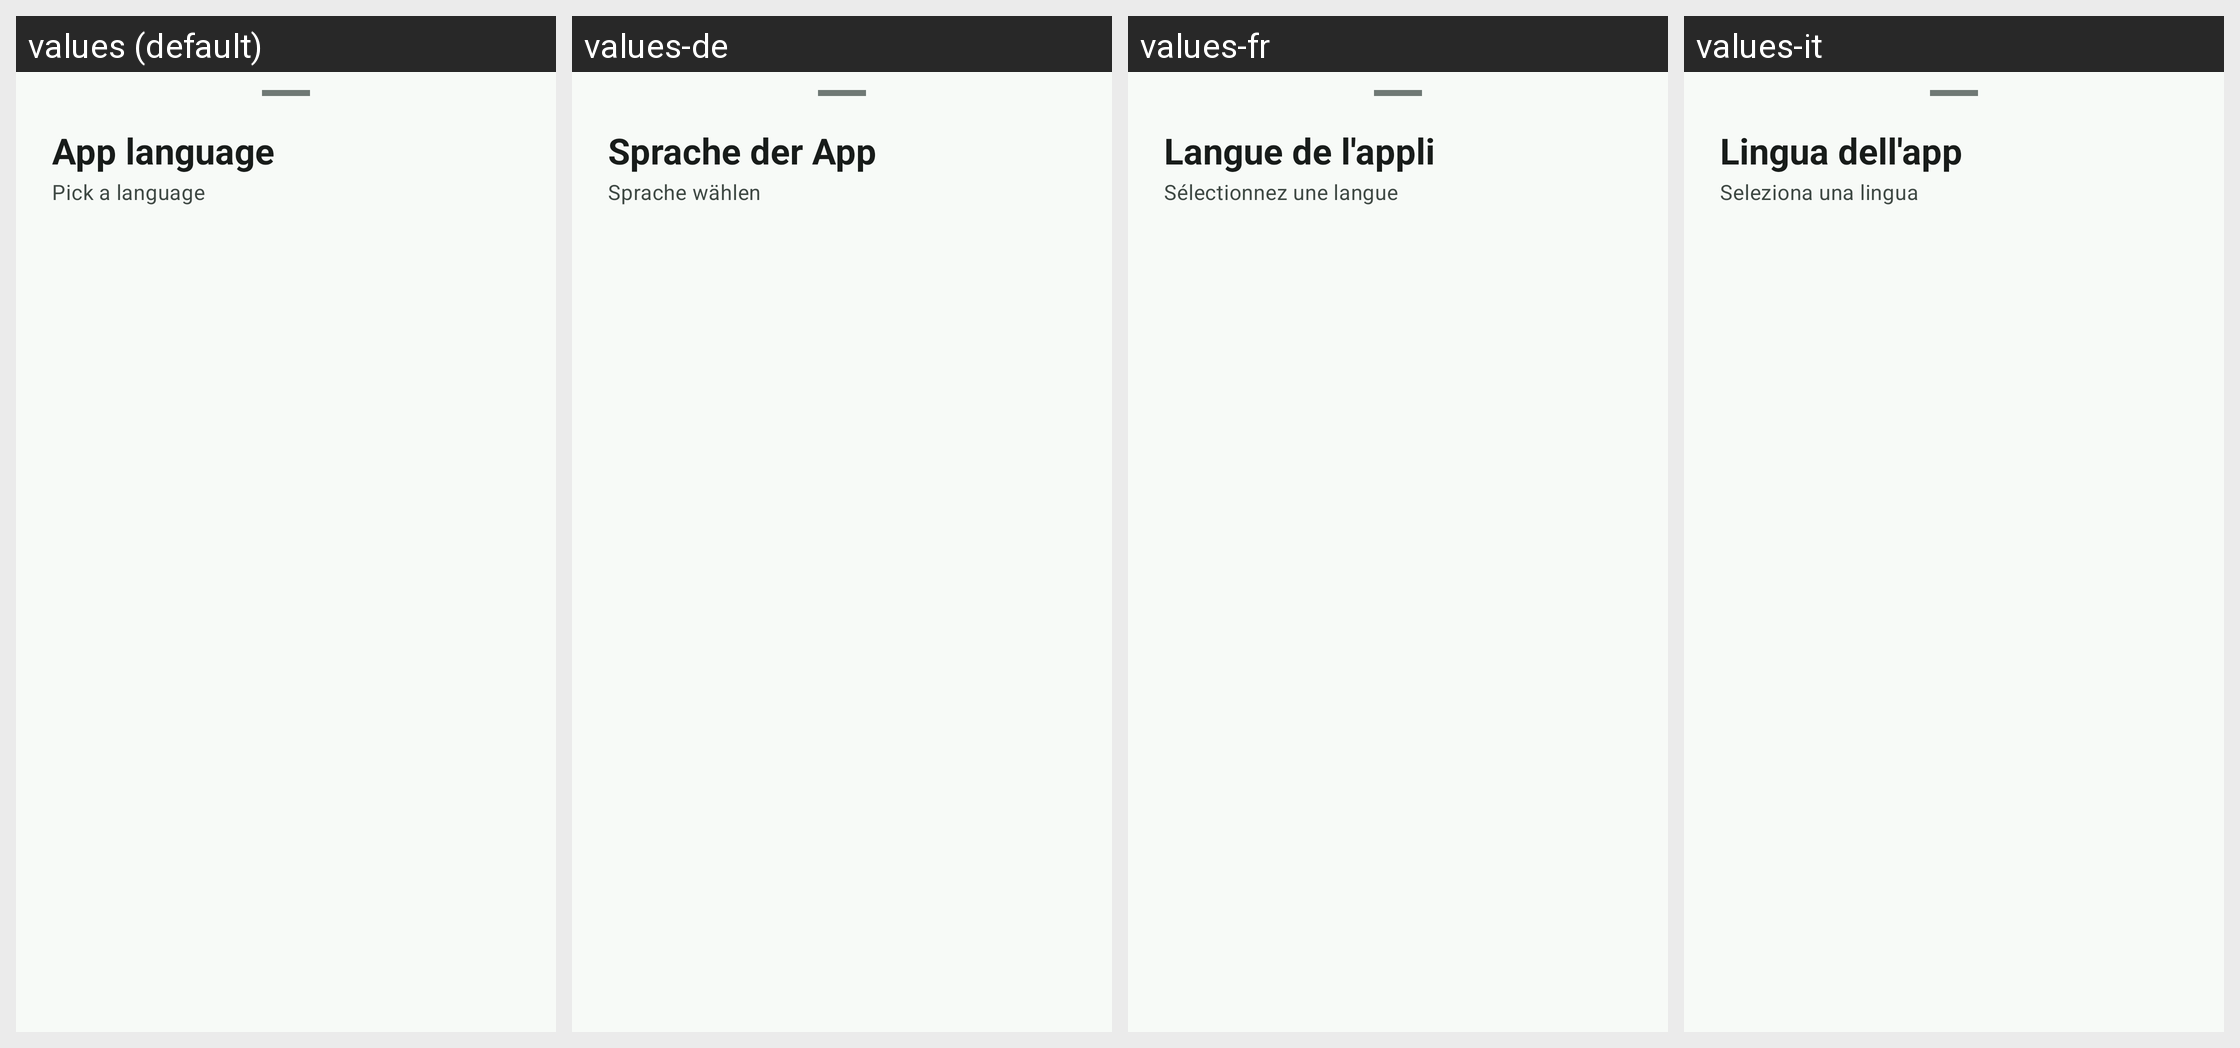

The Android screen above is rendered under several locales of the same app. Produce the string resources it draws, with the default and per-locale values.
Android screen res/layout/dialog_language_picker.xml rendered under 4 locales, left to right: values (default), values-de, values-fr, values-it. Device: Nexus 5 (rendered at 1080×1920; each locale shown at half size, 540×960, under a caption strip naming it); theme Theme.SurfMate.M3.
Other locales in the repository, not shown: values-nl.
Strings drawn on this screen, with the default value and each locale's value (text and hints the layout hard-codes, and strings that could not be matched under every locale, appear in the picture but are not listed):

language_picker_title
  values: App language
  values-de: Sprache der App
  values-fr: Langue de l'appli
  values-it: Lingua dell'app

language_picker_subtitle_pending
  values: Pick a language
  values-de: Sprache wählen
  values-fr: Sélectionnez une langue
  values-it: Seleziona una lingua
